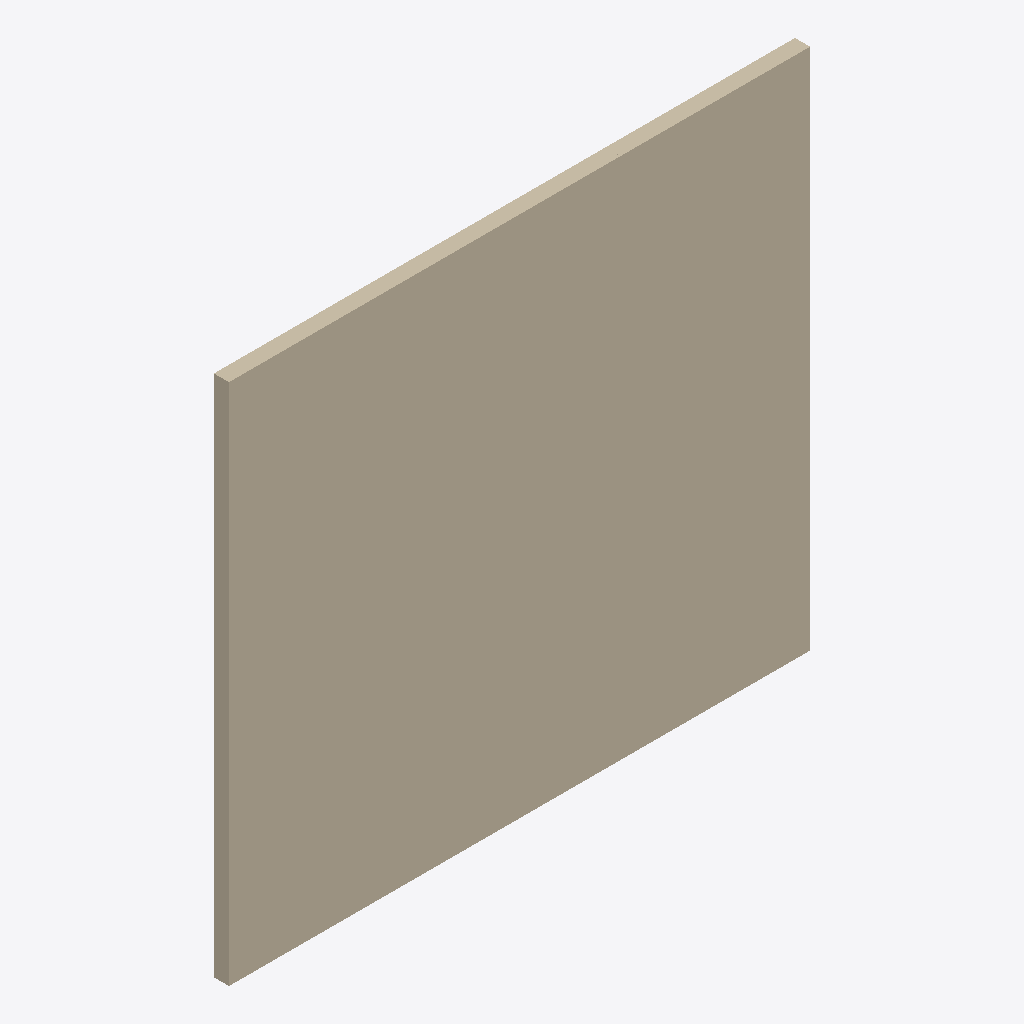
Isometric view of an IFC building model (IFC-SPF (STEP), schema IFC4, length unit millimetre), seen from the south-west, elements coloured by IFC class: 1 wall (beige).
Extent 3.0 m × 0.1 m × 2.7 m (x, y, z). Storeys (1): Nivel de referencia at 0.00 m. Elements (1): 1 IfcWall.

HEADER;
FILE_DESCRIPTION(('ViewDefinition [ReferenceView_V1.2]'),'2;1');
FILE_NAME('INT.PAR.ES-PLC.GS001.ifc','2026-10-02T00:00:00',('VIVA'),('VIVA Fase 3'),'VIVA JSON v3 independent IFC generator','VIVA','');
FILE_SCHEMA(('IFC4'));
ENDSEC;
DATA;
#6=IFCPROJECT('27ZmCCHjnSih0F6CxdyRdo',$,'VIVA catalogo v3','Modelo de muestra IFC4 creado a partir de JSON v3',$,$,$,(#5),#2);
#10=IFCSITE('0$hS042wzMl9xaIdATOATN',$,'Emplazamiento ficticio',$,$,#9,$,$,.ELEMENT.,$,$,$,$,$);
#14=IFCBUILDING('3ilB3DMi5GhA_b9u1nxxLH',$,'Muestra independiente',$,$,#13,$,$,.ELEMENT.,$,$,$);
#18=IFCBUILDINGSTOREY('0gtfnPHzHINuT2I3tbwRQA',$,'Nivel de referencia',$,$,#17,$,$,.ELEMENT.,0.0);
#25=IFCWALL('2jcs5rJ7bH099PiYM1Koqq',$,'Tabique PYL 78/400 [15+48+15], placas estándar','Tabique PYL 78/400 [15+48+15], placas estándar',$,#24,$,'INT.PAR.ES-PLC.GS001',.NOTDEFINED.);
ENDSEC;
